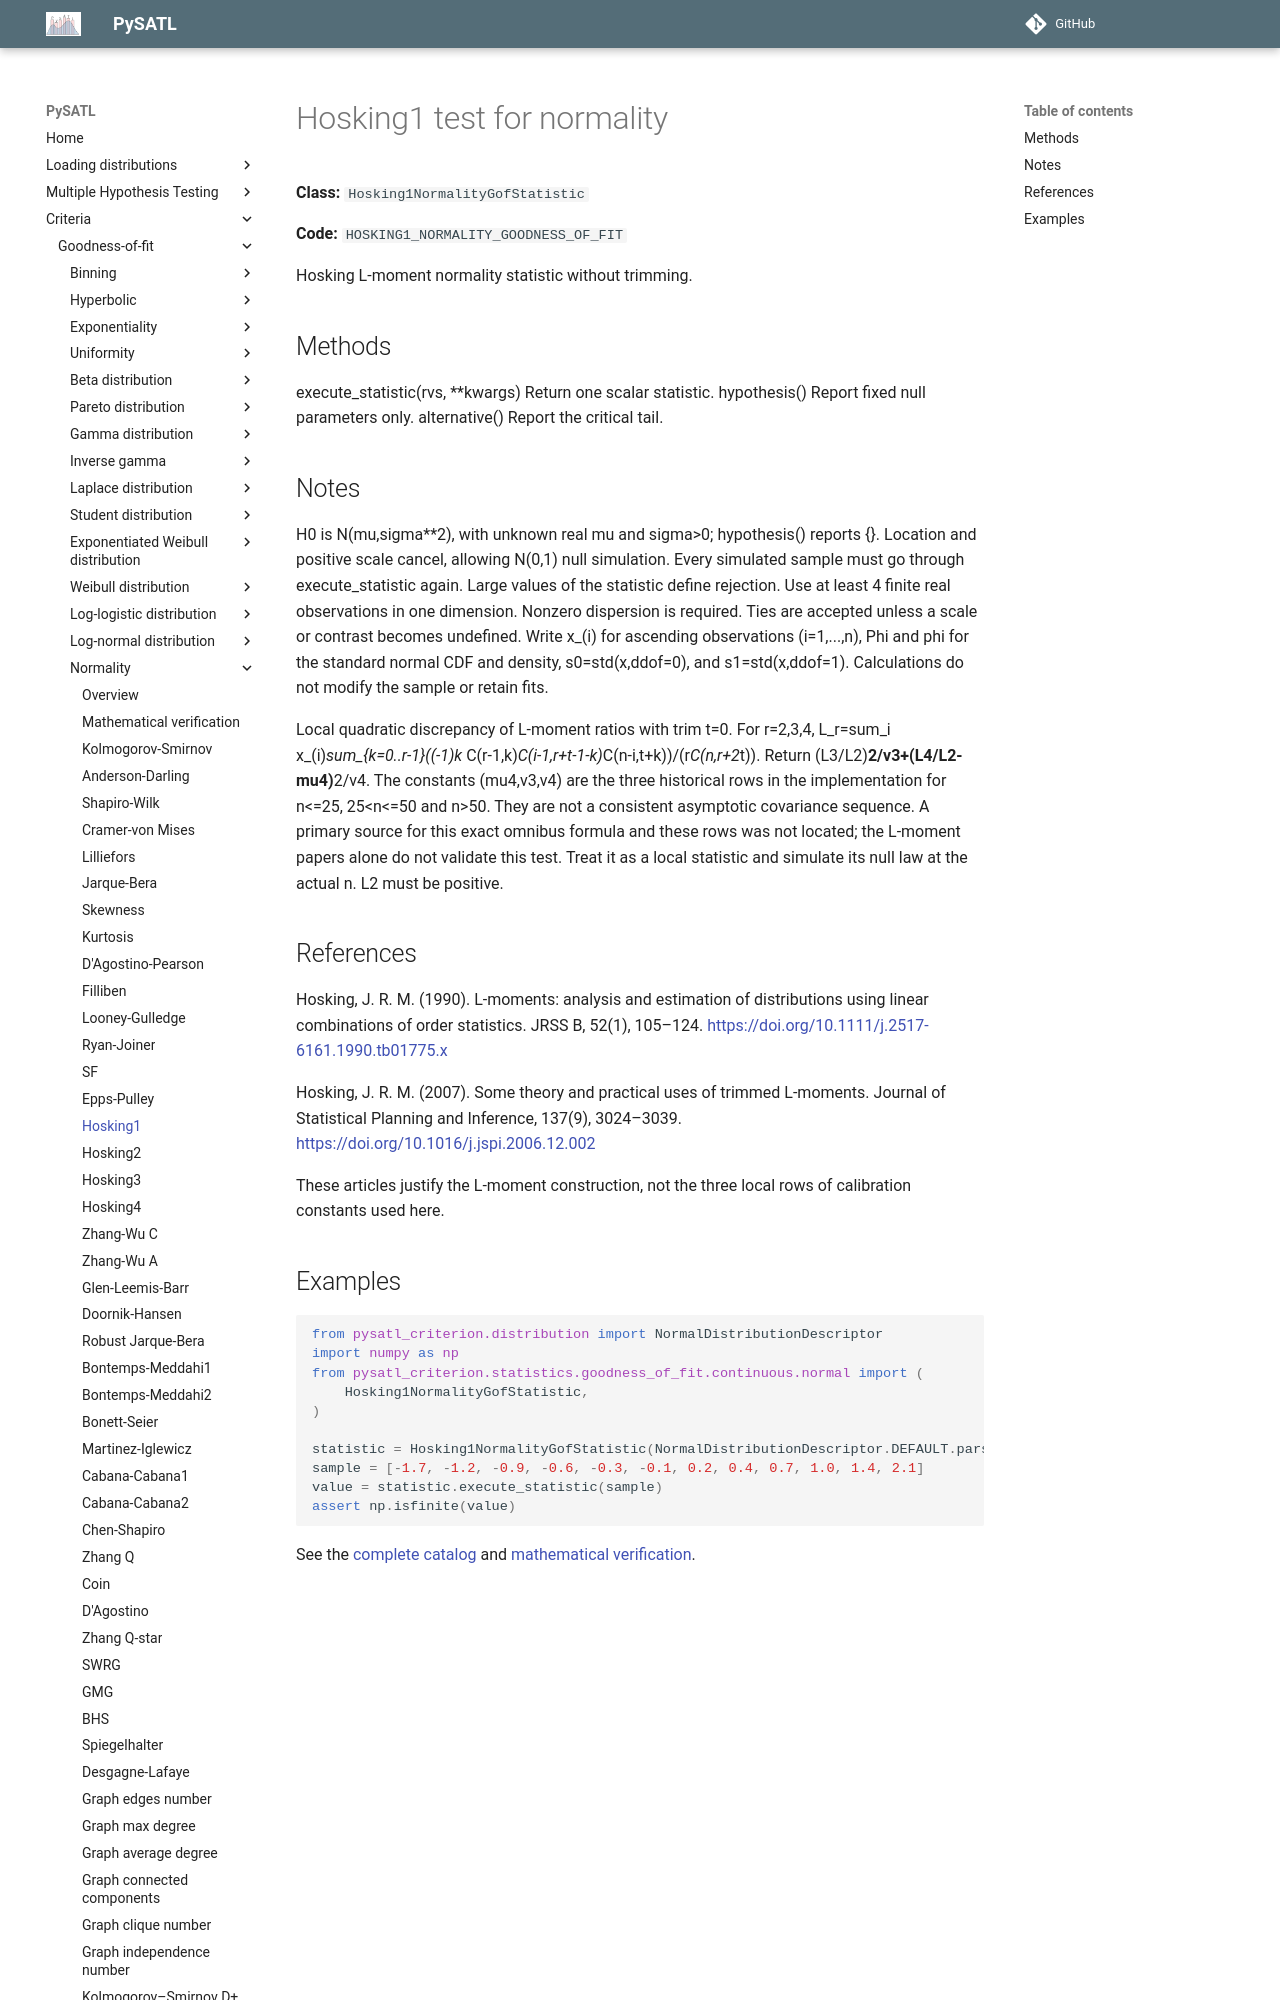

repository: PySATL/pysatl-criterion · page: en/main/criteria/goodness-of-fit/normality/hosking1_normality_criterion/index.html · generator: mkdocs

# Hosking1 test for normality

**Class:** `Hosking1NormalityGofStatistic`

**Code:** `HOSKING1_NORMALITY_GOODNESS_OF_FIT`

Hosking L-moment normality statistic without trimming.

## Methods

execute_statistic(rvs, **kwargs)
    Return one scalar statistic.
hypothesis()
    Report fixed null parameters only.
alternative()
    Report the critical tail.

## Notes

H0 is N(mu,sigma**2), with unknown real mu and sigma>0; hypothesis() reports {}.
Location and positive scale cancel, allowing N(0,1) null simulation.
Every simulated sample must go through execute_statistic again.
Large values of the statistic define rejection. Use at least 4
finite real observations in one dimension. Nonzero dispersion is required.
Ties are accepted unless a scale or contrast becomes undefined.
Write x_(i) for ascending observations (i=1,...,n), Phi and phi for
the standard normal CDF and density, s0=std(x,ddof=0), and
s1=std(x,ddof=1). Calculations do not modify the sample or retain fits.

Local quadratic discrepancy of L-moment ratios with trim t=0.
For r=2,3,4, L_r=sum_i x_(i)*sum_{k=0..r-1}((-1)**k*
C(r-1,k)*C(i-1,r+t-1-k)*C(n-i,t+k))/(r*C(n,r+2*t)).
Return (L3/L2)**2/v3+(L4/L2-mu4)**2/v4. The constants
(mu4,v3,v4) are the three historical rows in the implementation
for n<=25, 25<n<=50 and n>50. They are not a consistent
asymptotic covariance sequence. A primary source for this exact
omnibus formula and these rows was not located; the L-moment
papers alone do not validate this test. Treat it as a local
statistic and simulate its null law at the actual n. L2 must be positive.
